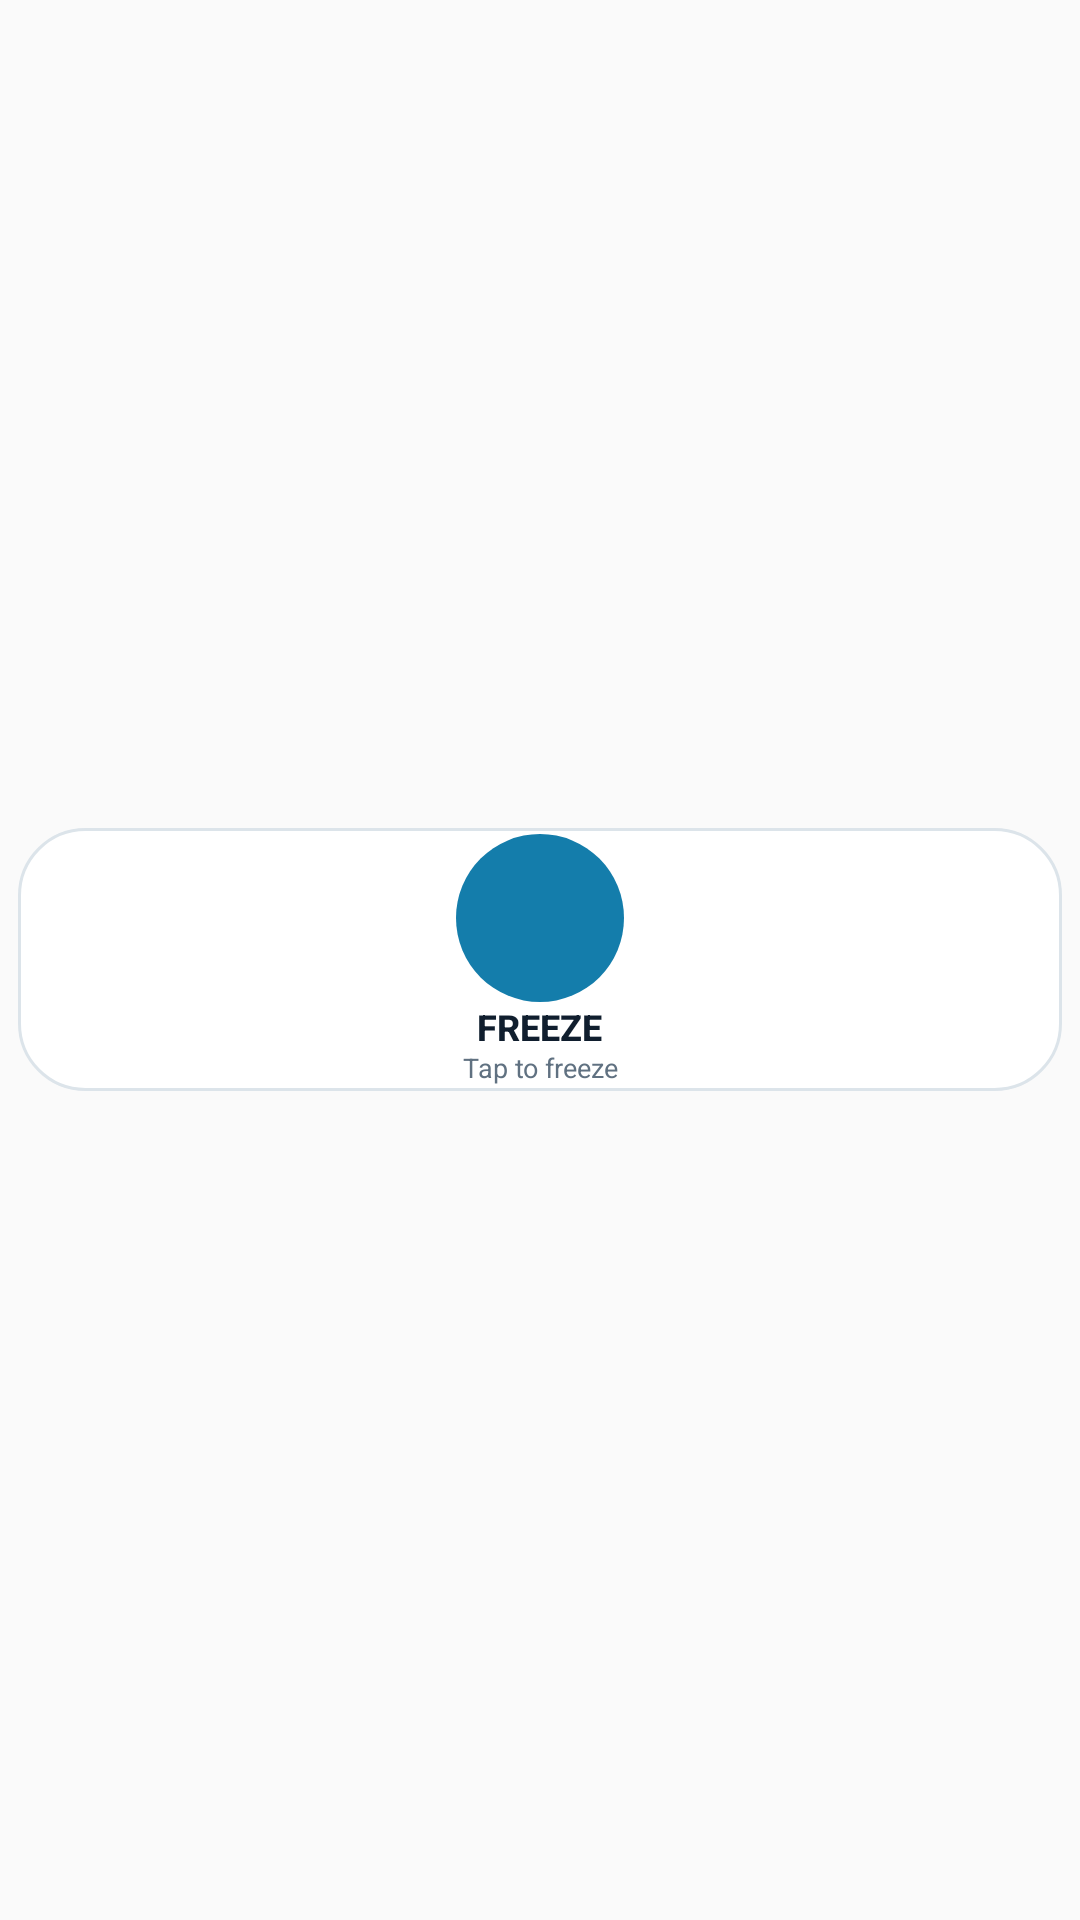

Here is an Android app screen rendered from its layout file. Give the layout XML and the strings, colors and styles it references.
<!-- AndroidManifest.xml: application theme android:Theme.Material.Light.NoActionBar -->
<!-- res/layout/widget_frostlock_compact.xml -->
<?xml version="1.0" encoding="utf-8"?>
<FrameLayout xmlns:android="http://schemas.android.com/apk/res/android"
    android:id="@+id/widget_root"
    android:layout_width="match_parent"
    android:layout_height="match_parent"
    android:padding="3dp">

    <LinearLayout
        android:layout_width="match_parent"
        android:layout_height="wrap_content"
        android:layout_gravity="center"
        android:background="@drawable/widget_card"
        android:gravity="center"
        android:orientation="vertical"
        android:paddingHorizontal="6dp"
        android:paddingVertical="5dp">

        <FrameLayout
            android:id="@+id/widget_circle"
            android:layout_width="56dp"
            android:layout_height="56dp"
            android:background="@drawable/widget_circle_primary">

            <ImageView
                android:id="@+id/widget_icon"
                android:layout_width="24dp"
                android:layout_height="24dp"
                android:layout_gravity="center"
                android:contentDescription="@string/widget_action_description"
                android:src="@drawable/ic_widget_lock_white" />

            <ProgressBar
                android:id="@+id/widget_progress"
                style="@android:style/Widget.Material.ProgressBar.Small"
                android:layout_width="18dp"
                android:layout_height="18dp"
                android:layout_gravity="center"
                android:indeterminate="true"
                android:visibility="gone" />
        </FrameLayout>

        <TextView
            android:id="@+id/widget_label"
            android:layout_width="wrap_content"
            android:layout_height="wrap_content"
            android:layout_marginTop="2dp"
            android:fontFamily="sans-serif-medium"
            android:includeFontPadding="false"
            android:maxLines="1"
            android:text="@string/widget_action_freeze"
            android:textColor="#101E2E"
            android:textSize="12sp"
            android:textStyle="bold" />

        <TextView
            android:id="@+id/widget_status"
            android:layout_width="match_parent"
            android:layout_height="wrap_content"
            android:layout_marginTop="1dp"
            android:ellipsize="end"
            android:gravity="center"
            android:includeFontPadding="false"
            android:maxLines="1"
            android:text="@string/widget_status_ready"
            android:textColor="#607181"
            android:textSize="9sp" />
    </LinearLayout>
</FrameLayout>
<!-- resources referenced by this layout -->
<resources>
  <!-- drawable widget_card (drawable) -->
  <?xml version="1.0" encoding="utf-8"?>
  <inset xmlns:android="http://schemas.android.com/apk/res/android"
      android:insetBottom="3dp"
      android:insetLeft="3dp"
      android:insetRight="3dp"
      android:insetTop="3dp">
  
      <shape android:shape="rectangle">
          <corners android:radius="22dp" />
          <solid android:color="#FFFFFF" />
          <stroke
              android:width="1dp"
              android:color="#DCE4EA" />
      </shape>
  </inset>
  <!-- drawable widget_circle_primary (drawable) -->
  <?xml version="1.0" encoding="utf-8"?>
  <shape xmlns:android="http://schemas.android.com/apk/res/android"
      android:shape="oval">
      <solid android:color="#147DAB" />
  </shape>
  <string name="widget_action_description">Freeze or unfreeze this PC</string>
  <string name="widget_action_freeze">FREEZE</string>
  <string name="widget_status_ready">Tap to freeze</string>
</resources>
